4-way image classification set "image_classifier" from GitHub (dokkev/Whisker-Based-Tactile-Sensing-and-Shape-Classification); label vocabulary: baseball, concave shape, convex shape, tennis ball.

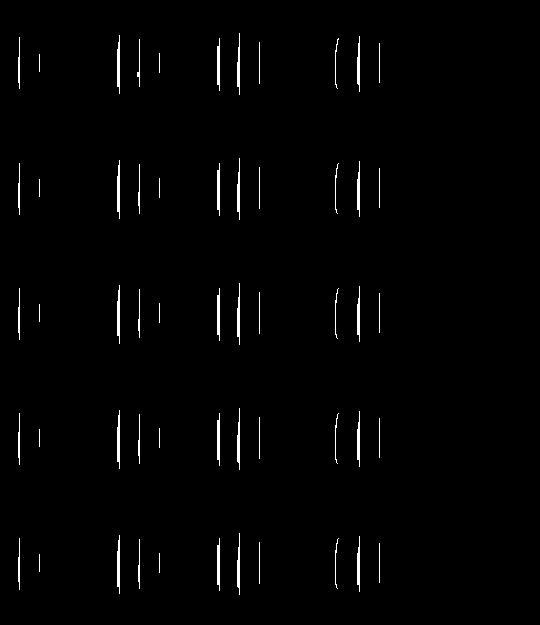
Label: concave shape

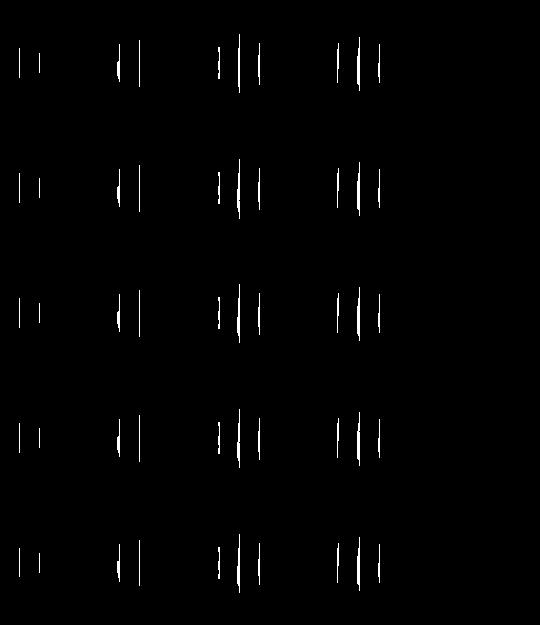
Label: convex shape

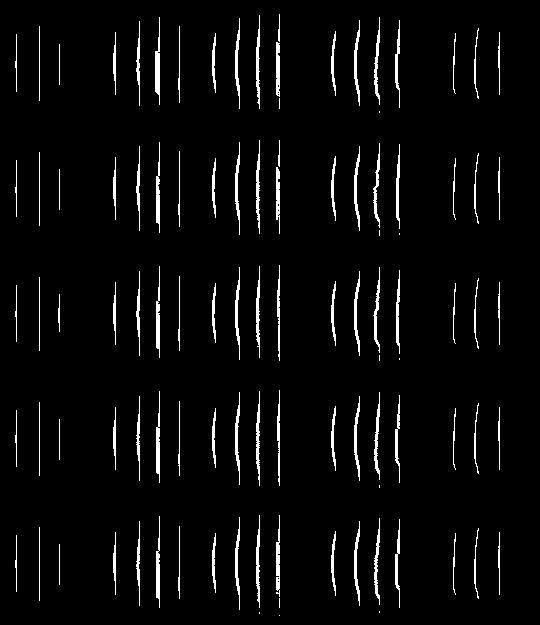
Label: convex shape

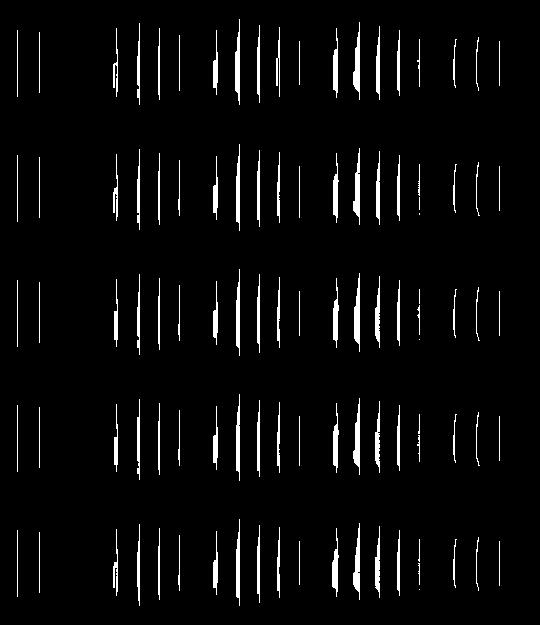
Label: concave shape

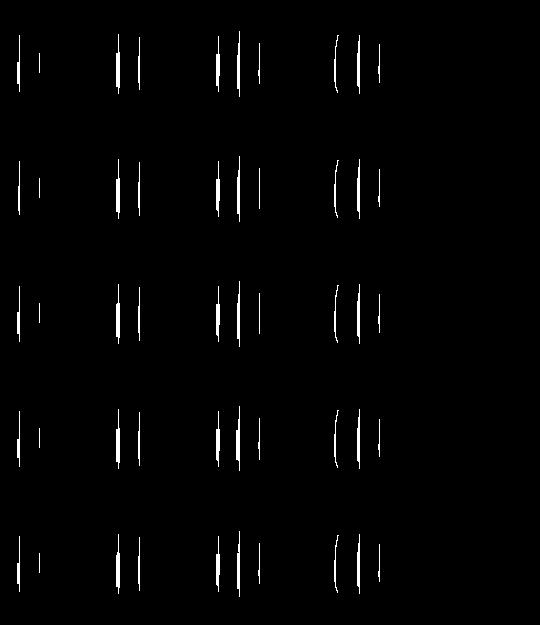
Label: concave shape

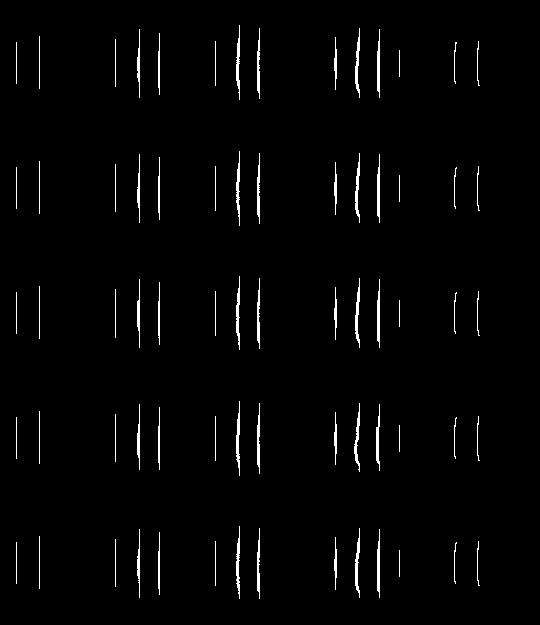
Label: convex shape
